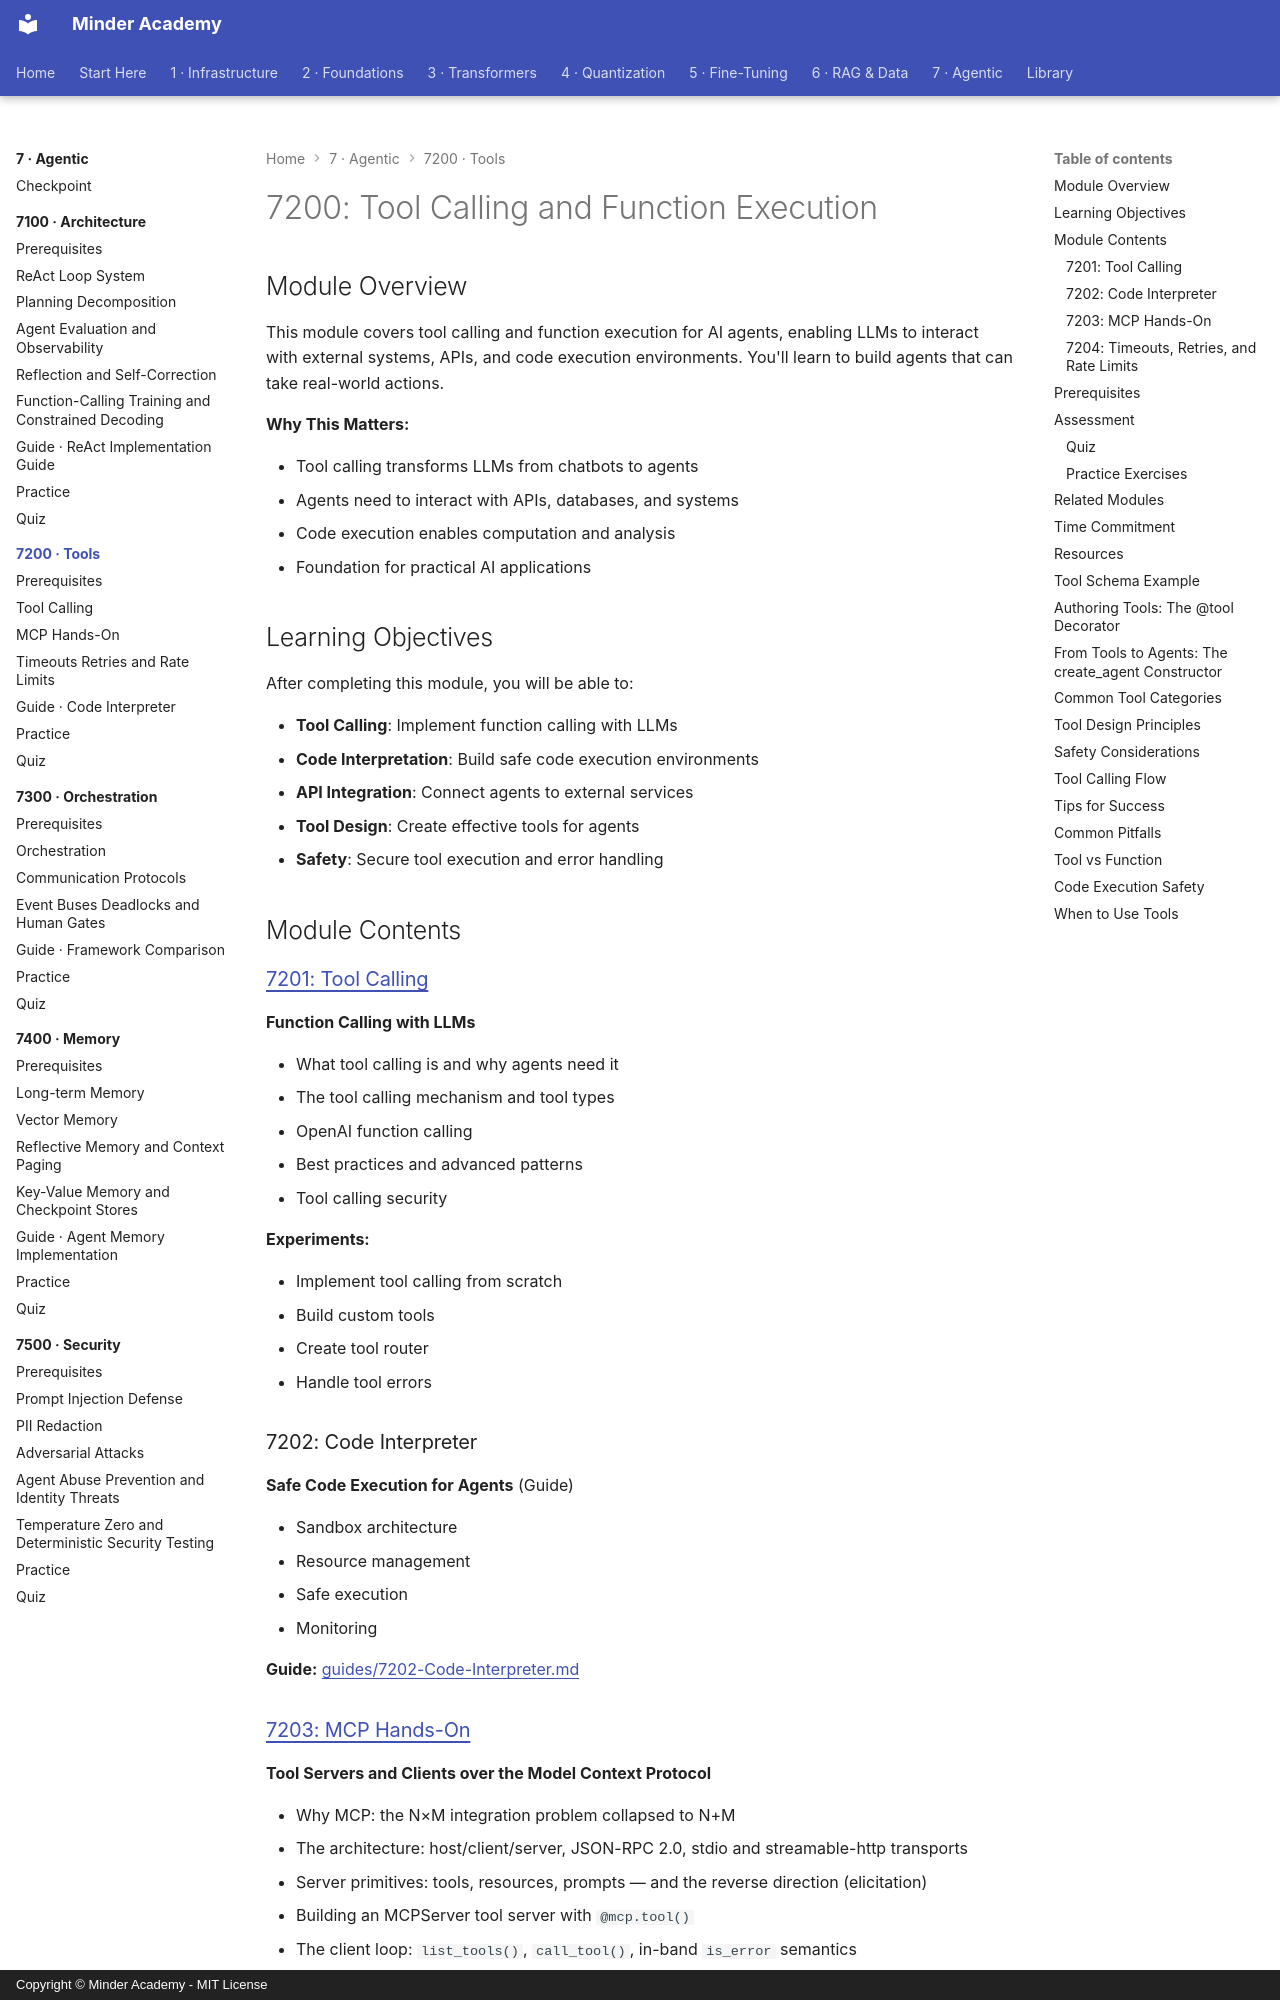

repository: minderhq/academy · page: phases/phase7-agentic/7200-tools/index.html · generator: mkdocs · copyright: Copyright © Minder Academy - MIT License

---
Document ID: 7200-TOOLS-README
Title: "7200: Tool Calling and Function Execution"
Last Updated: 2026-10-22
Status: Complete
Difficulty: Intermediate
Prerequisites: []
Estimated Time: 11 hours
Tags: ['module', 'agents', 'tool-calling']
---

# 7200: Tool Calling and Function Execution

## Module Overview

This module covers tool calling and function execution for AI agents, enabling LLMs to interact with external systems, APIs, and code execution environments. You'll learn to build agents that can take real-world actions.

**Why This Matters:**

- Tool calling transforms LLMs from chatbots to agents
- Agents need to interact with APIs, databases, and systems
- Code execution enables computation and analysis
- Foundation for practical AI applications

## Learning Objectives

After completing this module, you will be able to:

- **Tool Calling**: Implement function calling with LLMs
- **Code Interpretation**: Build safe code execution environments
- **API Integration**: Connect agents to external services
- **Tool Design**: Create effective tools for agents
- **Safety**: Secure tool execution and error handling

## Module Contents

### [7201: Tool Calling](./7201-Tool-Calling.md)
**Function Calling with LLMs**

- What tool calling is and why agents need it
- The tool calling mechanism and tool types
- OpenAI function calling
- Best practices and advanced patterns
- Tool calling security

**Experiments:**

- Implement tool calling from scratch
- Build custom tools
- Create tool router
- Handle tool errors

### 7202: Code Interpreter
**Safe Code Execution for Agents** (Guide)

- Sandbox architecture
- Resource management
- Safe execution
- Monitoring

**Guide:** [guides/7202-Code-Interpreter.md](./guides/7202-Code-Interpreter.md)
